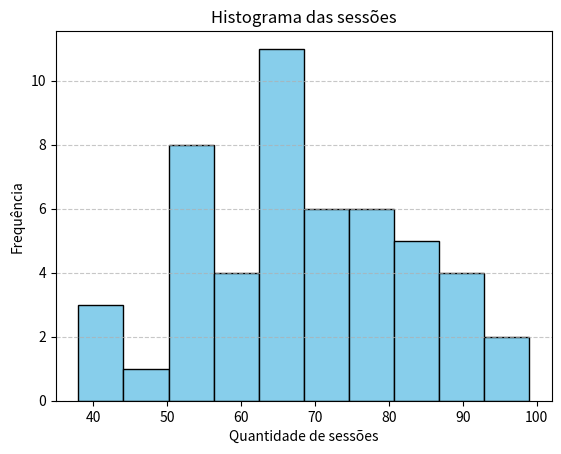

Source code (Python):
import matplotlib.pyplot as plt

#Dados da sessões
dados = [83, 51, 66, 61 ,82 ,65 ,54 ,56 ,92 ,60,
        65 ,87, 68 ,64 ,51 ,70 ,75 ,66 ,74 ,68,
        44, 55 ,78 ,69 ,98 ,67, 82, 77 ,79, 62,
        38 ,88 ,76 ,99 ,84 ,47 ,60, 42, 66, 74,
        91, 71 ,83, 80, 68, 65, 51, 56 ,73 ,55]

#Cria o histograma
plt.hist(dados, bins=10,color= "skyblue", edgecolor="black")

#Personalização (opcional)
plt.title("Histograma das sessões") #Define o titulo
plt.xlabel("Quantidade de sessões") #Define o label no eixo x
plt.ylabel("Frequência") #Define o label no eixo y
plt.grid(axis="y",linestyle="--", alpha=0.7) #Define as linhas do histograma

#Mostra o gráfico
plt.show()
